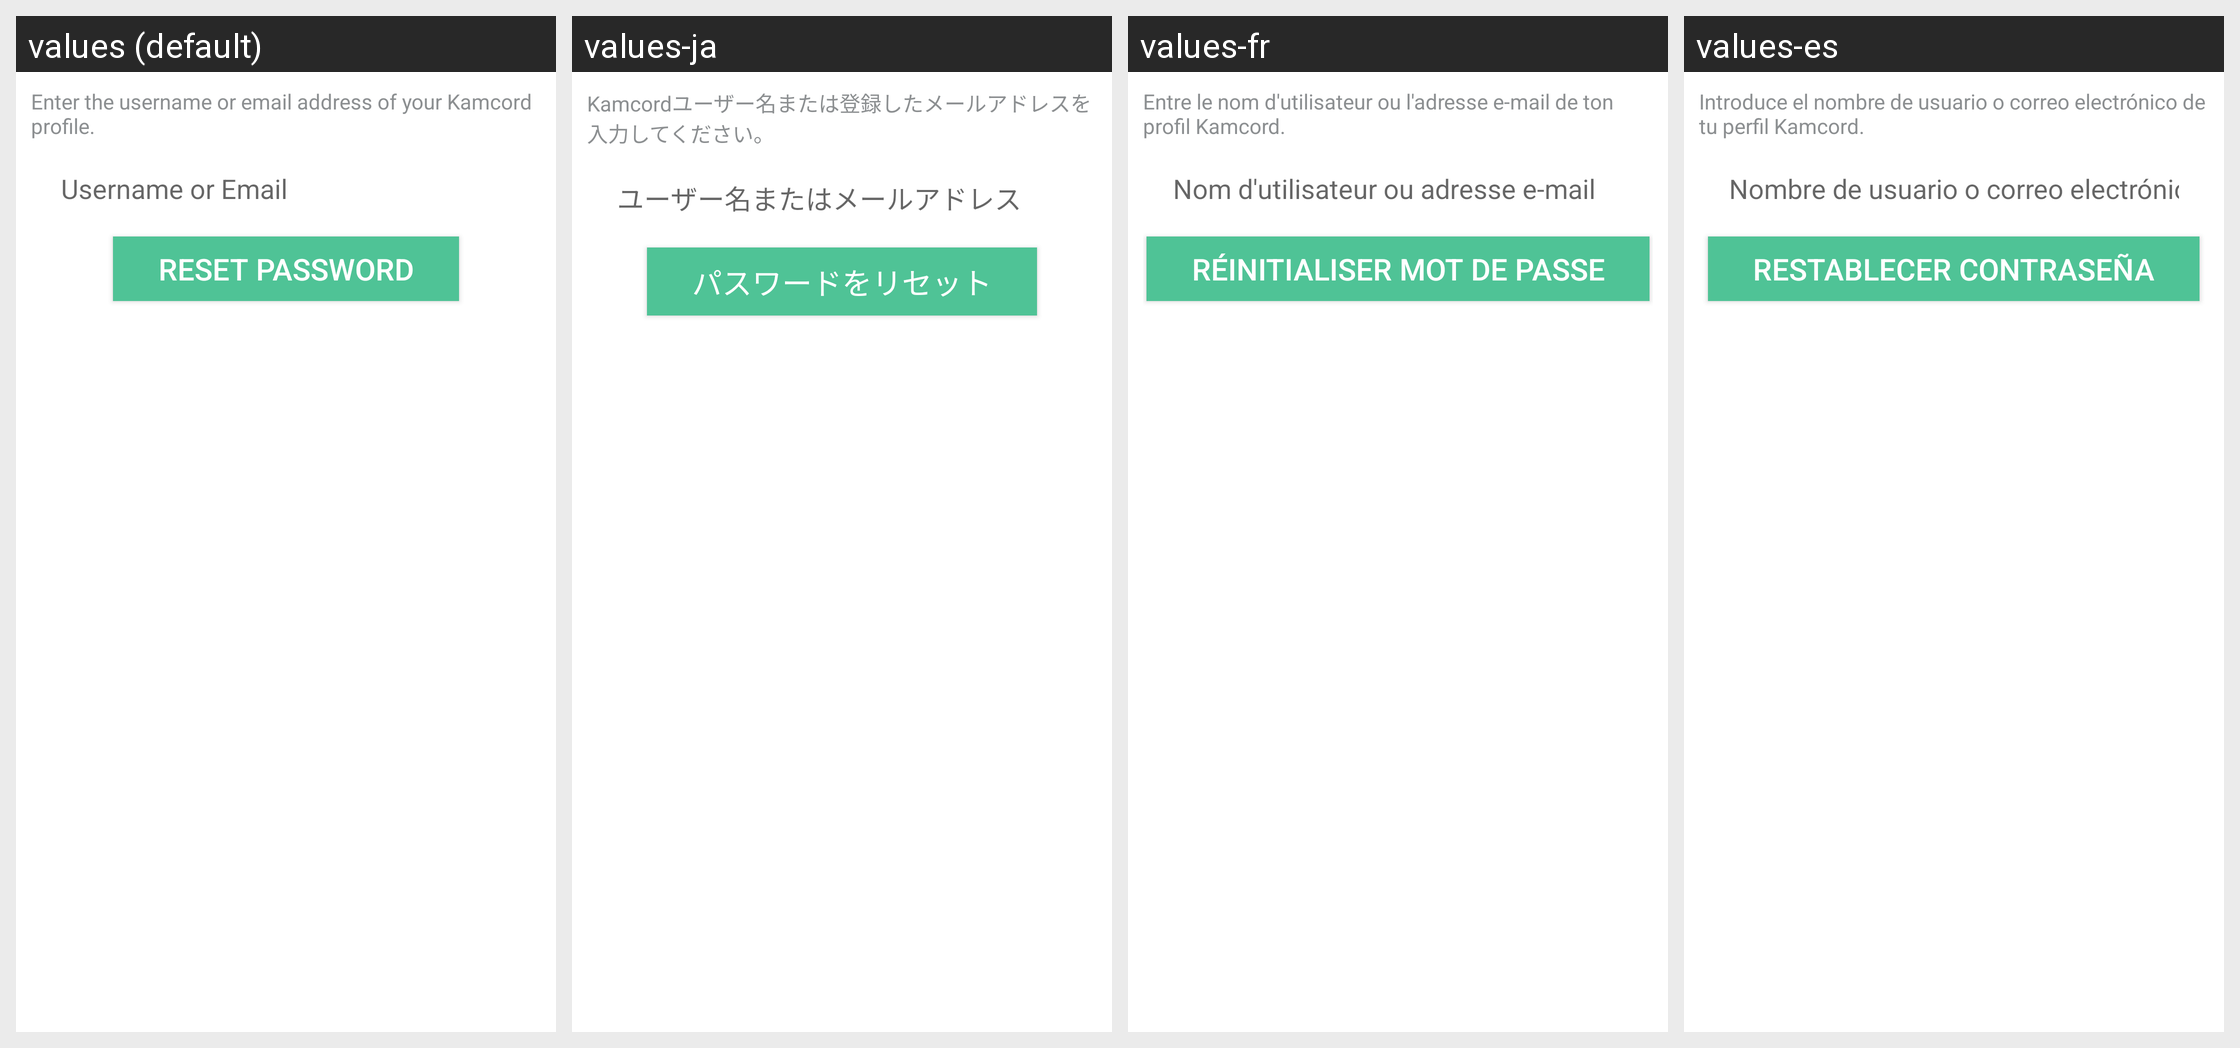

Here is an Android app screen in its default locale and in the app's own translations. Write out the translated-string differences for the strings that appear on this screen.
Android screen res/layout/z_kamcord_fragment_forgot_password.xml rendered under 4 locales, left to right: values (default), values-ja, values-fr, values-es. Device: Nexus 5 (rendered at 1080×1920; each locale shown at half size, 540×960, under a caption strip naming it); theme Theme.MaterialComponents.DayNight.NoActionBar.
Other locales in the repository, not shown: values-ar, values-bg, values-ca, values-cs, values-da, values-de, values-el, values-fa, values-fi, values-fr-rCA, values-he, values-hi, values-hr, values-hu, values-it, values-ko, values-lt, values-lv, values-nb, values-nl, values-pl, values-pt, values-pt-rBR, values-pt-rPT, values-ro, values-ru, values-sk, values-sl, values-sr, values-sv, values-th, values-tr, values-uk, values-vi, values-zh-rCN, values-zh-rHK, values-zh-rTW.
Strings drawn on this screen, with the default value and each locale's value (text and hints the layout hard-codes, and strings that could not be matched under every locale, appear in the picture but are not listed):

kamcordEnterUsernameOrEmail
  values: Enter the username or email address of your Kamcord profile.
  values-ja: Kamcordユーザー名または登録したメールアドレスを入力してください。
  values-fr: Entre le nom d'utilisateur ou l'adresse e-mail de ton profil Kamcord.
  values-es: Introduce el nombre de usuario o correo electrónico de tu perfil Kamcord.

kamcordUsernameEmail
  values: Username or Email
  values-ja: ユーザー名またはメールアドレス
  values-fr: Nom d'utilisateur ou adresse e-mail
  values-es: Nombre de usuario o correo electrónico

kamcordResetPassword
  values: Reset Password
  values-ja: パスワードをリセット
  values-fr: Réinitialiser mot de passe
  values-es: Restablecer contraseña
